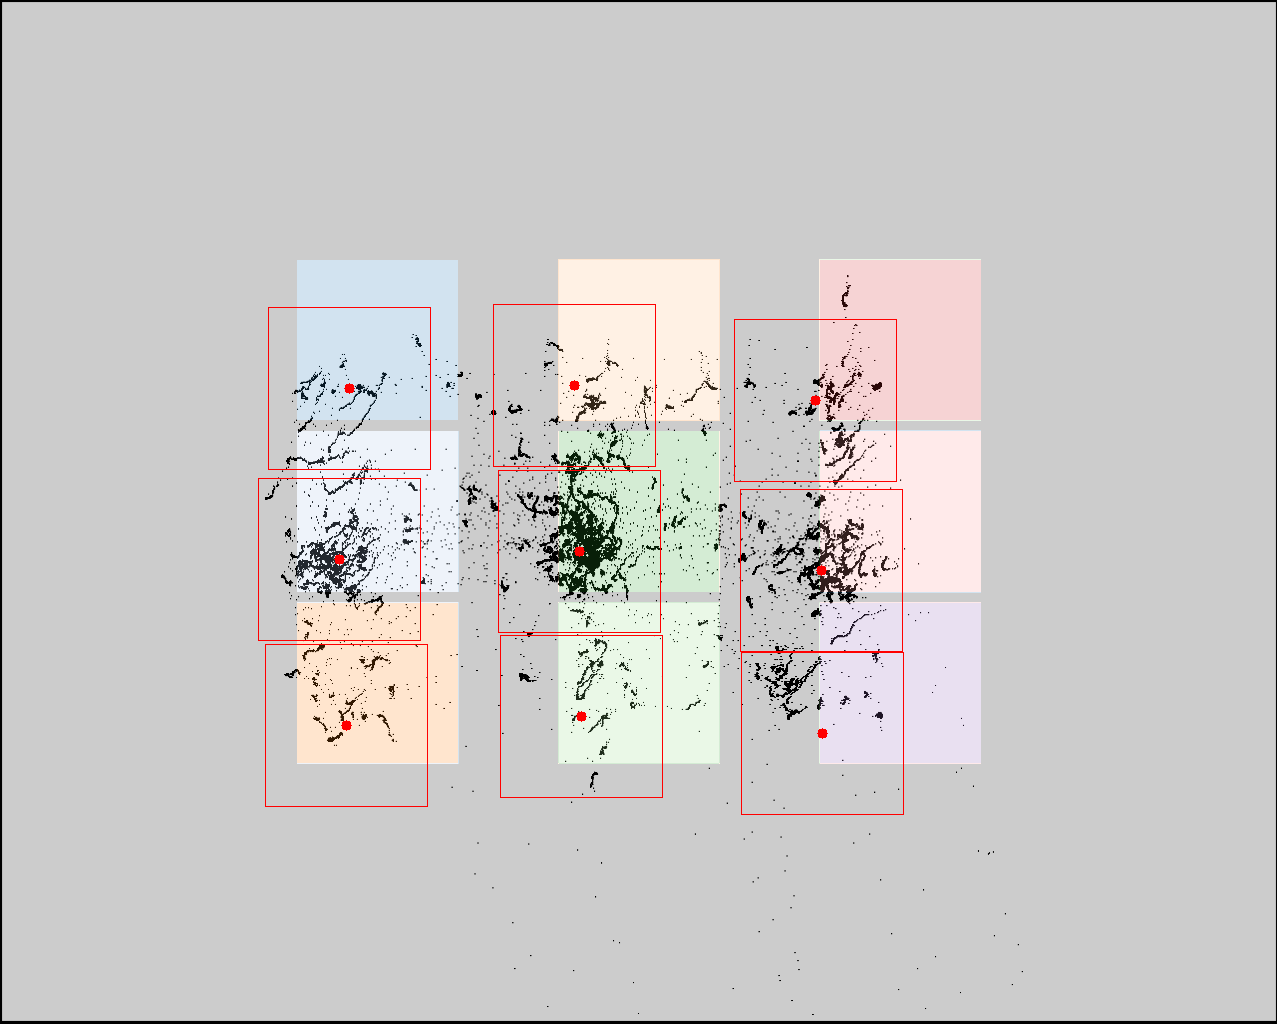

Source data for this figure (header and first rows):
click0, click1, click2, click3, click4, click5, click6, click7, click8
349, 339, 346, 574, 579, 581, 815, 821, 822
388, 559, 725, 385, 551, 716, 400, 570, 733
